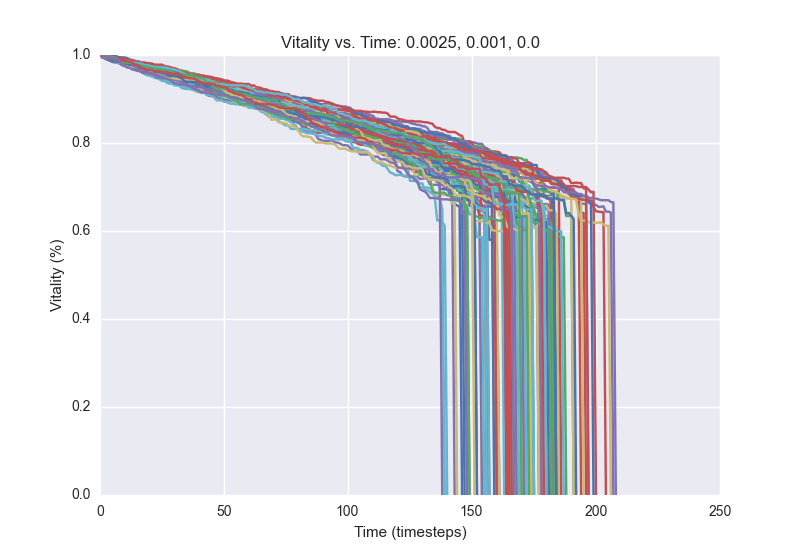

Data behind this chart, as committed beside it:
1.0, 1.0, 0.998, 0.997, 0.995, 0.994, 0.994, 0.992, 0.99, 0.988, 0.988, 0.984, 0.983, 0.982, 0.979, 0.979, 0.978, 0.973, 0.971, 0.97, 0.969, 0.969, 0.968, 0.968
1.0, 0.999, 0.997, 0.996, 0.994, 0.993, 0.993, 0.991, 0.99, 0.989, 0.987, 0.986, 0.986, 0.984, 0.984, 0.984, 0.984, 0.983, 0.982, 0.981, 0.981, 0.98, 0.977, 0.976
1.0, 0.999, 0.998, 0.996, 0.993, 0.987, 0.987, 0.987, 0.987, 0.985, 0.984, 0.983, 0.982, 0.979, 0.978, 0.975, 0.974, 0.971, 0.97, 0.966, 0.962, 0.962, 0.962, 0.96
1.0, 0.998, 0.996, 0.994, 0.993, 0.992, 0.989, 0.985, 0.984, 0.984, 0.984, 0.983, 0.983, 0.983, 0.982, 0.98, 0.979, 0.977, 0.974, 0.974, 0.972, 0.97, 0.966, 0.964
1.0, 0.999, 0.998, 0.997, 0.996, 0.994, 0.99, 0.988, 0.988, 0.984, 0.984, 0.983, 0.98, 0.98, 0.98, 0.978, 0.977, 0.976, 0.975, 0.975, 0.974, 0.974, 0.972, 0.97
1.0, 1.0, 0.999, 0.997, 0.996, 0.995, 0.993, 0.991, 0.989, 0.988, 0.986, 0.984, 0.984, 0.982, 0.981, 0.977, 0.976, 0.975, 0.975, 0.973, 0.969, 0.965, 0.964, 0.962
1.0, 1.0, 0.999, 0.996, 0.994, 0.992, 0.991, 0.989, 0.987, 0.985, 0.984, 0.982, 0.979, 0.977, 0.977, 0.975, 0.974, 0.973, 0.969, 0.968, 0.964, 0.963, 0.96, 0.955
1.0, 0.999, 0.997, 0.995, 0.993, 0.99, 0.989, 0.986, 0.985, 0.983, 0.981, 0.978, 0.975, 0.975, 0.973, 0.972, 0.972, 0.971, 0.97, 0.969, 0.969, 0.966, 0.966, 0.965
1.0, 0.998, 0.996, 0.994, 0.99, 0.99, 0.99, 0.988, 0.984, 0.983, 0.982, 0.978, 0.974, 0.973, 0.972, 0.969, 0.966, 0.962, 0.96, 0.96, 0.959, 0.956, 0.955, 0.955
1.0, 1.0, 0.998, 0.996, 0.994, 0.994, 0.992, 0.991, 0.991, 0.99, 0.99, 0.988, 0.985, 0.984, 0.983, 0.983, 0.983, 0.982, 0.98, 0.978, 0.977, 0.974, 0.973, 0.973
1.0, 0.995, 0.995, 0.992, 0.989, 0.987, 0.987, 0.987, 0.984, 0.981, 0.981, 0.98, 0.98, 0.979, 0.977, 0.976, 0.976, 0.973, 0.972, 0.971, 0.97, 0.97, 0.97, 0.97
1.0, 0.999, 0.998, 0.996, 0.996, 0.994, 0.994, 0.994, 0.993, 0.993, 0.993, 0.99, 0.99, 0.989, 0.987, 0.982, 0.98, 0.978, 0.978, 0.978, 0.977, 0.977, 0.977, 0.975
1.0, 1.0, 1.0, 1.0, 1.0, 0.999, 0.996, 0.996, 0.994, 0.994, 0.994, 0.993, 0.989, 0.988, 0.986, 0.985, 0.984, 0.982, 0.98, 0.978, 0.977, 0.976, 0.975, 0.972
1.0, 0.998, 0.994, 0.993, 0.989, 0.988, 0.987, 0.984, 0.982, 0.98, 0.976, 0.972, 0.972, 0.971, 0.969, 0.967, 0.963, 0.962, 0.96, 0.958, 0.957, 0.955, 0.955, 0.955
1.0, 1.0, 0.998, 0.997, 0.995, 0.991, 0.99, 0.989, 0.988, 0.989, 0.989, 0.989, 0.988, 0.986, 0.986, 0.984, 0.983, 0.982, 0.982, 0.979, 0.975, 0.972, 0.971, 0.969
1.0, 0.998, 0.998, 0.996, 0.993, 0.989, 0.984, 0.983, 0.982, 0.979, 0.979, 0.978, 0.976, 0.974, 0.973, 0.972, 0.97, 0.969, 0.967, 0.965, 0.964, 0.962, 0.959, 0.958
1.0, 0.997, 0.996, 0.992, 0.989, 0.987, 0.985, 0.984, 0.984, 0.983, 0.982, 0.981, 0.98, 0.979, 0.975, 0.974, 0.97, 0.969, 0.969, 0.967, 0.966, 0.964, 0.962, 0.962
1.0, 0.998, 0.997, 0.995, 0.994, 0.994, 0.993, 0.993, 0.992, 0.99, 0.988, 0.987, 0.986, 0.984, 0.982, 0.982, 0.979, 0.977, 0.974, 0.971, 0.971, 0.968, 0.967, 0.966
1.0, 0.999, 0.998, 0.998, 0.998, 0.998, 0.995, 0.995, 0.994, 0.989, 0.989, 0.989, 0.987, 0.983, 0.98, 0.98, 0.979, 0.977, 0.975, 0.973, 0.969, 0.967, 0.962, 0.96
1.0, 0.998, 0.996, 0.992, 0.988, 0.984, 0.983, 0.983, 0.983, 0.981, 0.98, 0.976, 0.975, 0.972, 0.972, 0.969, 0.968, 0.96, 0.96, 0.954, 0.954, 0.951, 0.95, 0.95
1.0, 0.999, 0.998, 0.998, 0.997, 0.996, 0.995, 0.994, 0.993, 0.992, 0.99, 0.988, 0.988, 0.988, 0.985, 0.984, 0.984, 0.982, 0.982, 0.98, 0.979, 0.978, 0.977, 0.977
1.0, 1.0, 0.999, 0.997, 0.996, 0.994, 0.99, 0.989, 0.987, 0.986, 0.986, 0.985, 0.981, 0.981, 0.981, 0.98, 0.98, 0.977, 0.974, 0.971, 0.968, 0.967, 0.967, 0.965
1.0, 0.997, 0.995, 0.993, 0.992, 0.991, 0.989, 0.988, 0.987, 0.985, 0.984, 0.983, 0.983, 0.98, 0.98, 0.977, 0.975, 0.972, 0.972, 0.972, 0.971, 0.968, 0.967, 0.966
1.0, 0.999, 0.998, 0.996, 0.995, 0.995, 0.993, 0.988, 0.985, 0.985, 0.984, 0.984, 0.982, 0.979, 0.978, 0.976, 0.974, 0.97, 0.969, 0.968, 0.966, 0.959, 0.958, 0.958
1.0, 0.999, 0.994, 0.994, 0.992, 0.989, 0.987, 0.986, 0.985, 0.982, 0.977, 0.977, 0.975, 0.97, 0.969, 0.967, 0.966, 0.965, 0.965, 0.962, 0.961, 0.961, 0.958, 0.955
1.0, 0.998, 0.995, 0.995, 0.995, 0.992, 0.988, 0.986, 0.982, 0.981, 0.981, 0.978, 0.978, 0.978, 0.977, 0.976, 0.975, 0.973, 0.971, 0.97, 0.968, 0.963, 0.963, 0.961
1.0, 0.999, 0.998, 0.996, 0.995, 0.992, 0.992, 0.992, 0.991, 0.987, 0.985, 0.984, 0.981, 0.98, 0.977, 0.977, 0.977, 0.975, 0.973, 0.972, 0.972, 0.97, 0.969, 0.968
1.0, 0.994, 0.994, 0.993, 0.99, 0.988, 0.986, 0.985, 0.98, 0.977, 0.976, 0.975, 0.975, 0.972, 0.972, 0.969, 0.968, 0.967, 0.965, 0.963, 0.961, 0.96, 0.958, 0.953
1.0, 0.997, 0.996, 0.995, 0.992, 0.991, 0.988, 0.988, 0.986, 0.984, 0.981, 0.98, 0.978, 0.978, 0.978, 0.978, 0.975, 0.973, 0.972, 0.973, 0.974, 0.972, 0.97, 0.969
1.0, 0.998, 0.997, 0.997, 0.996, 0.994, 0.994, 0.993, 0.991, 0.989, 0.987, 0.986, 0.983, 0.982, 0.981, 0.979, 0.977, 0.977, 0.976, 0.975, 0.974, 0.97, 0.969, 0.967
1.0, 0.997, 0.996, 0.995, 0.995, 0.995, 0.99, 0.987, 0.986, 0.984, 0.983, 0.982, 0.982, 0.979, 0.979, 0.979, 0.978, 0.976, 0.975, 0.974, 0.974, 0.973, 0.971, 0.969
1.0, 0.998, 0.997, 0.996, 0.994, 0.994, 0.992, 0.991, 0.991, 0.991, 0.988, 0.988, 0.986, 0.985, 0.984, 0.982, 0.981, 0.981, 0.979, 0.978, 0.976, 0.975, 0.975, 0.972
1.0, 0.997, 0.995, 0.993, 0.993, 0.99, 0.988, 0.986, 0.985, 0.982, 0.982, 0.981, 0.981, 0.979, 0.979, 0.976, 0.976, 0.976, 0.976, 0.975, 0.975, 0.973, 0.972, 0.972
1.0, 0.997, 0.996, 0.996, 0.996, 0.992, 0.99, 0.989, 0.989, 0.989, 0.988, 0.987, 0.987, 0.985, 0.984, 0.984, 0.982, 0.98, 0.98, 0.979, 0.978, 0.976, 0.974, 0.972
1.0, 0.999, 0.998, 0.996, 0.995, 0.993, 0.988, 0.986, 0.98, 0.979, 0.977, 0.975, 0.974, 0.97, 0.968, 0.966, 0.964, 0.961, 0.96, 0.958, 0.955, 0.954, 0.953, 0.949
1.0, 0.995, 0.995, 0.992, 0.99, 0.987, 0.984, 0.983, 0.98, 0.979, 0.978, 0.978, 0.976, 0.976, 0.975, 0.972, 0.97, 0.969, 0.969, 0.968, 0.966, 0.962, 0.959, 0.956
1.0, 0.998, 0.996, 0.993, 0.992, 0.99, 0.989, 0.988, 0.983, 0.98, 0.978, 0.977, 0.975, 0.972, 0.969, 0.969, 0.964, 0.962, 0.961, 0.959, 0.959, 0.959, 0.959, 0.955
1.0, 0.998, 0.997, 0.997, 0.997, 0.996, 0.995, 0.994, 0.992, 0.99, 0.988, 0.984, 0.981, 0.98, 0.977, 0.976, 0.974, 0.974, 0.973, 0.972, 0.97, 0.97, 0.967, 0.965
1.0, 0.999, 0.998, 0.997, 0.997, 0.997, 0.997, 0.994, 0.993, 0.991, 0.99, 0.989, 0.987, 0.985, 0.984, 0.982, 0.982, 0.981, 0.98, 0.98, 0.977, 0.975, 0.972, 0.972
1.0, 1.0, 1.0, 0.998, 0.998, 0.997, 0.995, 0.994, 0.993, 0.988, 0.987, 0.986, 0.986, 0.984, 0.982, 0.98, 0.979, 0.979, 0.979, 0.977, 0.973, 0.973, 0.972, 0.97
1.0, 0.999, 0.998, 0.996, 0.995, 0.994, 0.989, 0.989, 0.989, 0.989, 0.988, 0.988, 0.988, 0.988, 0.984, 0.983, 0.981, 0.979, 0.977, 0.976, 0.976, 0.975, 0.97, 0.969
1.0, 0.997, 0.997, 0.996, 0.996, 0.992, 0.99, 0.989, 0.986, 0.982, 0.98, 0.979, 0.977, 0.976, 0.971, 0.967, 0.967, 0.967, 0.965, 0.962, 0.96, 0.958, 0.954, 0.953
1.0, 0.997, 0.997, 0.995, 0.995, 0.992, 0.99, 0.99, 0.99, 0.987, 0.987, 0.986, 0.985, 0.983, 0.981, 0.98, 0.979, 0.978, 0.975, 0.974, 0.973, 0.968, 0.965, 0.963
1.0, 0.999, 0.996, 0.995, 0.995, 0.994, 0.991, 0.989, 0.987, 0.984, 0.983, 0.983, 0.982, 0.978, 0.975, 0.971, 0.971, 0.968, 0.968, 0.967, 0.964, 0.963, 0.96, 0.96
1.0, 0.998, 0.994, 0.994, 0.994, 0.994, 0.994, 0.992, 0.991, 0.987, 0.986, 0.985, 0.983, 0.982, 0.98, 0.98, 0.98, 0.978, 0.976, 0.975, 0.975, 0.974, 0.973, 0.971
1.0, 0.998, 0.998, 0.995, 0.994, 0.994, 0.992, 0.991, 0.99, 0.986, 0.986, 0.985, 0.979, 0.975, 0.973, 0.971, 0.97, 0.968, 0.967, 0.967, 0.967, 0.966, 0.964, 0.963
1.0, 1.0, 0.999, 0.998, 0.996, 0.996, 0.995, 0.994, 0.991, 0.99, 0.99, 0.99, 0.987, 0.985, 0.984, 0.983, 0.978, 0.977, 0.975, 0.975, 0.974, 0.974, 0.971, 0.971
1.0, 0.996, 0.993, 0.992, 0.99, 0.988, 0.986, 0.986, 0.986, 0.985, 0.985, 0.982, 0.979, 0.976, 0.974, 0.974, 0.973, 0.97, 0.968, 0.968, 0.967, 0.967, 0.963, 0.963
1.0, 0.998, 0.997, 0.995, 0.993, 0.99, 0.989, 0.989, 0.988, 0.986, 0.986, 0.985, 0.984, 0.984, 0.982, 0.98, 0.979, 0.978, 0.978, 0.977, 0.976, 0.974, 0.972, 0.972
1.0, 1.0, 0.997, 0.995, 0.993, 0.991, 0.991, 0.989, 0.988, 0.987, 0.986, 0.985, 0.984, 0.982, 0.98, 0.98, 0.977, 0.975, 0.975, 0.97, 0.969, 0.968, 0.966, 0.965
1.0, 1.0, 1.0, 0.997, 0.994, 0.994, 0.993, 0.992, 0.991, 0.989, 0.985, 0.983, 0.982, 0.98, 0.98, 0.979, 0.977, 0.977, 0.974, 0.974, 0.974, 0.973, 0.971, 0.969
1.0, 0.998, 0.994, 0.992, 0.991, 0.988, 0.986, 0.983, 0.981, 0.981, 0.98, 0.977, 0.976, 0.975, 0.974, 0.973, 0.972, 0.969, 0.966, 0.964, 0.961, 0.959, 0.958, 0.954
1.0, 0.997, 0.995, 0.994, 0.993, 0.992, 0.992, 0.99, 0.988, 0.987, 0.986, 0.985, 0.98, 0.979, 0.977, 0.976, 0.973, 0.972, 0.972, 0.972, 0.972, 0.971, 0.971, 0.971
1.0, 0.998, 0.996, 0.995, 0.994, 0.99, 0.987, 0.986, 0.981, 0.98, 0.977, 0.974, 0.972, 0.97, 0.969, 0.964, 0.964, 0.964, 0.964, 0.962, 0.962, 0.961, 0.96, 0.958
1.0, 0.998, 0.998, 0.997, 0.995, 0.992, 0.988, 0.987, 0.985, 0.983, 0.983, 0.983, 0.978, 0.977, 0.976, 0.971, 0.969, 0.968, 0.967, 0.966, 0.965, 0.964, 0.962, 0.961
1.0, 0.998, 0.994, 0.994, 0.992, 0.989, 0.986, 0.986, 0.985, 0.982, 0.982, 0.98, 0.978, 0.976, 0.975, 0.974, 0.969, 0.968, 0.962, 0.961, 0.958, 0.957, 0.955, 0.955
1.0, 0.997, 0.997, 0.995, 0.994, 0.992, 0.99, 0.99, 0.989, 0.986, 0.985, 0.984, 0.984, 0.981, 0.979, 0.979, 0.978, 0.977, 0.977, 0.976, 0.973, 0.971, 0.97, 0.966
1.0, 0.995, 0.992, 0.991, 0.99, 0.988, 0.988, 0.987, 0.986, 0.986, 0.983, 0.982, 0.98, 0.98, 0.98, 0.978, 0.974, 0.974, 0.974, 0.974, 0.973, 0.968, 0.967, 0.967
1.0, 1.0, 0.998, 0.996, 0.996, 0.995, 0.994, 0.993, 0.992, 0.99, 0.988, 0.985, 0.985, 0.983, 0.982, 0.981, 0.979, 0.978, 0.978, 0.978, 0.976, 0.975, 0.972, 0.971
1.0, 0.998, 0.998, 0.997, 0.996, 0.993, 0.991, 0.99, 0.988, 0.984, 0.982, 0.982, 0.976, 0.974, 0.971, 0.967, 0.967, 0.966, 0.965, 0.961, 0.96, 0.959, 0.957, 0.956
1.0, 0.998, 0.997, 0.996, 0.995, 0.995, 0.994, 0.994, 0.992, 0.99, 0.986, 0.986, 0.984, 0.98, 0.98, 0.979, 0.977, 0.976, 0.975, 0.973, 0.972, 0.969, 0.965, 0.962
... 39 more rows
